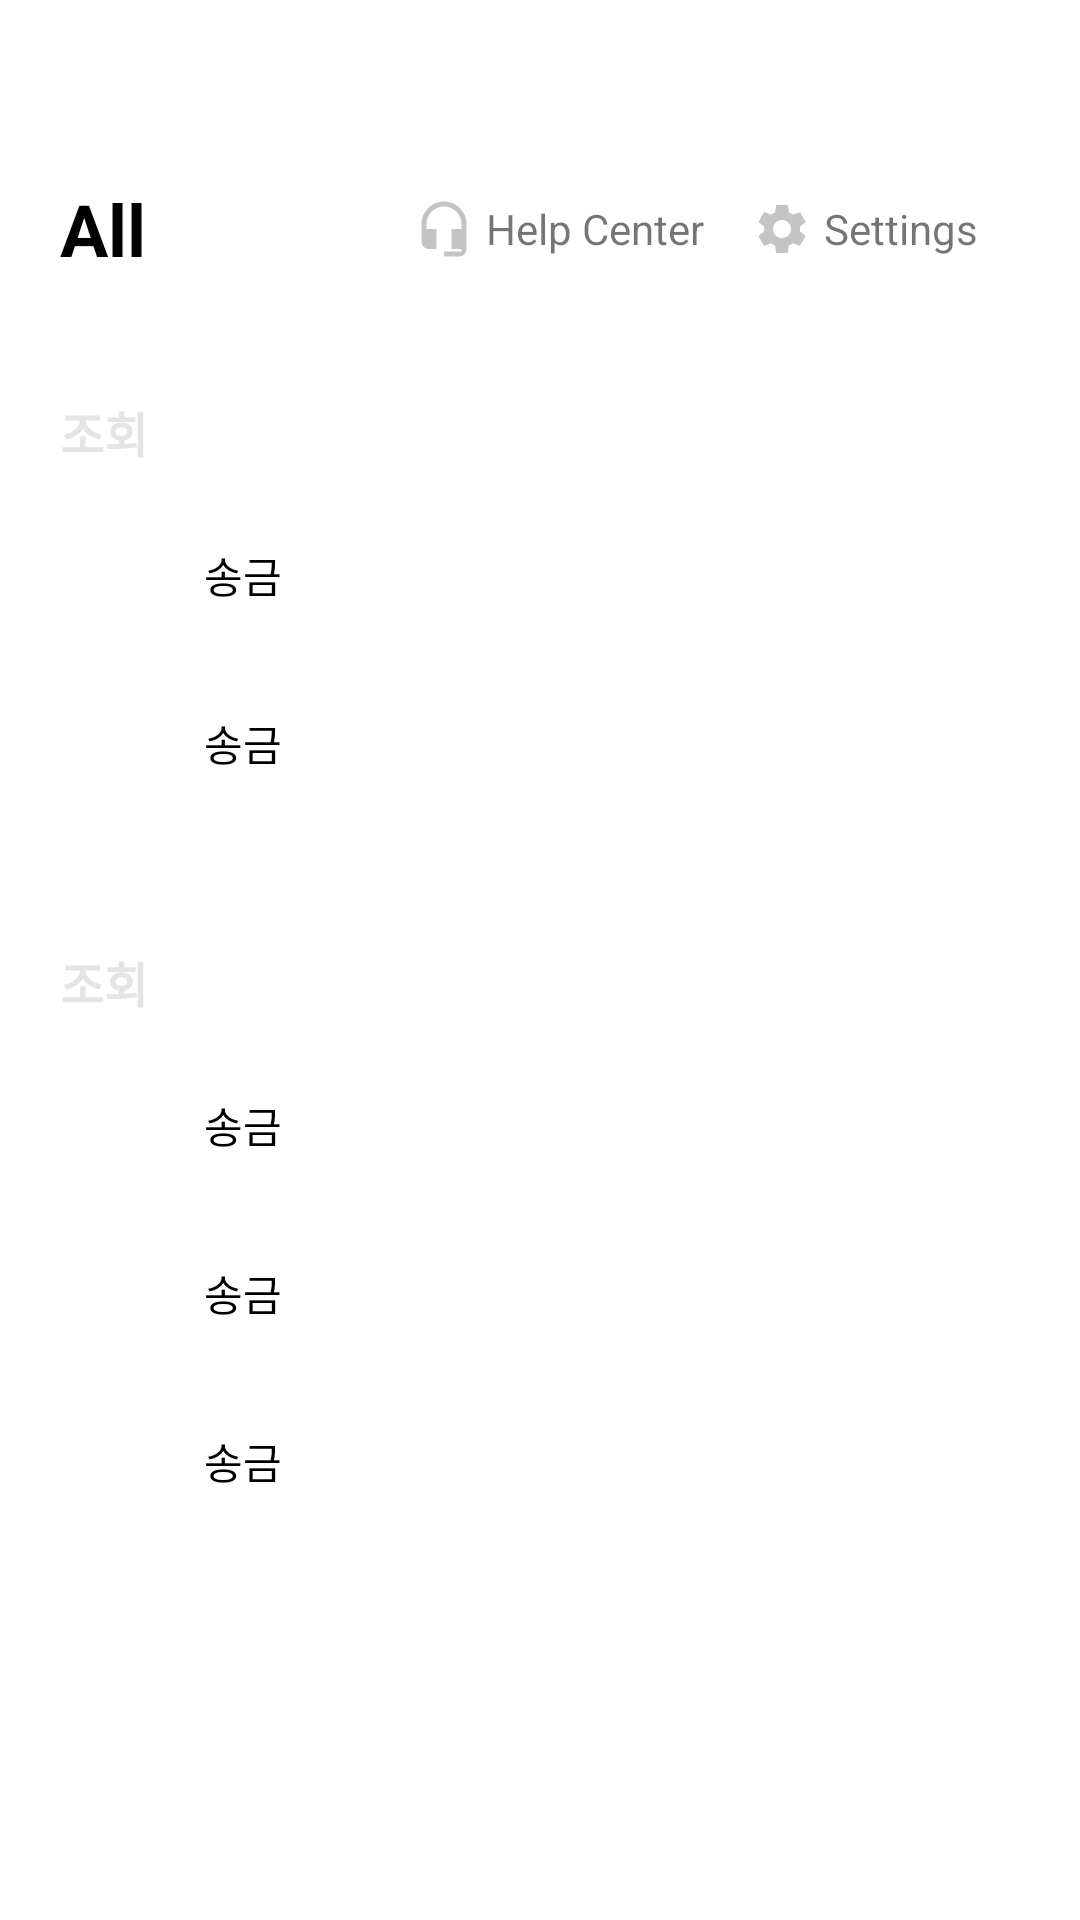

Here is an Android app screen rendered from its layout file. Give the layout XML and the strings, colors and styles it references.
<!-- AndroidManifest.xml: application theme Theme.TossClone -->
<!-- res/layout/layout_all.xml -->
<?xml version="1.0" encoding="utf-8"?>
<androidx.core.widget.NestedScrollView
    xmlns:android="http://schemas.android.com/apk/res/android"
    xmlns:app="http://schemas.android.com/apk/res-auto"
    android:layout_width="match_parent"
    android:layout_height="match_parent">

    <androidx.constraintlayout.widget.ConstraintLayout
        android:layout_width="match_parent"
        android:layout_height="match_parent">

        <TextView
            android:id="@+id/tv_title"
            android:layout_width="wrap_content"
            android:layout_height="wrap_content"
            android:layout_marginStart="20dp"
            android:layout_marginTop="60dp"
            android:text="@string/main_all_title"
            android:textColor="?attr/colorOnSurface"
            android:textSize="24sp"
            android:textStyle="bold"
            app:layout_constraintStart_toStartOf="parent"
            app:layout_constraintTop_toTopOf="parent" />

        <LinearLayout
            android:id="@+id/btn_help_center"
            android:layout_width="wrap_content"
            android:layout_height="wrap_content"
            android:layout_marginEnd="8dp"
            android:background="?attr/selectableItemBackground"
            android:gravity="center"
            android:orientation="horizontal"
            android:padding="4dp"
            app:layout_constraintBottom_toBottomOf="@id/tv_title"
            app:layout_constraintEnd_toStartOf="@id/btn_settings"
            app:layout_constraintTop_toTopOf="@id/tv_title">

            <View
                android:layout_width="20dp"
                android:layout_height="20dp"
                android:background="@drawable/ic_baseline_headset_mic_24"
                android:backgroundTint="@color/toss_gray_2" />

            <TextView
                android:layout_width="wrap_content"
                android:layout_height="wrap_content"
                android:layout_marginStart="4dp"
                android:text="@string/main_all_help_center" />

        </LinearLayout>

        <LinearLayout
            android:id="@+id/btn_settings"
            android:layout_width="wrap_content"
            android:layout_height="wrap_content"
            android:layout_marginEnd="30dp"
            android:background="?attr/selectableItemBackground"
            android:gravity="center"
            android:orientation="horizontal"
            android:padding="4dp"
            app:layout_constraintBottom_toBottomOf="@id/tv_title"
            app:layout_constraintEnd_toEndOf="parent"
            app:layout_constraintTop_toTopOf="@id/tv_title">

            <View
                android:layout_width="20dp"
                android:layout_height="20dp"
                android:background="@drawable/ic_baseline_settings_24"
                android:backgroundTint="@color/toss_gray_2" />

            <TextView
                android:layout_width="wrap_content"
                android:layout_height="wrap_content"
                android:layout_marginStart="4dp"
                android:text="@string/main_all_settings"
                android:textSize="14sp" />

        </LinearLayout>

        <LinearLayout
            android:layout_width="0dp"
            android:layout_height="wrap_content"
            android:orientation="vertical"
            app:layout_constraintEnd_toEndOf="parent"
            app:layout_constraintStart_toStartOf="parent"
            app:layout_constraintTop_toBottomOf="@id/tv_title">

            <include
                android:id="@+id/layout_item_header_lookup"
                layout="@layout/layout_all_item_header" />

            <include
                android:id="@+id/layout_item_lookup_my_accounts"
                layout="@layout/layout_all_item" />

            <include
                android:id="@+id/layout_item_lookup_my_cards"
                layout="@layout/layout_all_item" />

            <include
                android:id="@+id/layout_item_header_remittance"
                layout="@layout/layout_all_item_header" />

            <include
                android:id="@+id/layout_item_remittance_send"
                layout="@layout/layout_all_item" />

            <include
                android:id="@+id/layout_item_remittance_dutch_pay"
                layout="@layout/layout_all_item" />

            <include
                android:id="@+id/layout_item_remittance_auto_debit"
                layout="@layout/layout_all_item" />

        </LinearLayout>

    </androidx.constraintlayout.widget.ConstraintLayout>
</androidx.core.widget.NestedScrollView>
<!-- res/layout/layout_all_item_header.xml (included above) -->
<?xml version="1.0" encoding="utf-8"?>
<TextView
    xmlns:android="http://schemas.android.com/apk/res/android"
    xmlns:tools="http://schemas.android.com/tools"
    android:layout_width="match_parent"
    android:layout_height="match_parent"
    android:orientation="vertical"
    android:paddingStart="20dp"
    android:paddingTop="40dp"
    android:paddingBottom="8dp"
    android:textColor="@color/toss_gray_1"
    android:textSize="16sp"
    android:textStyle="bold"
    tools:text="조회" />
<!-- res/layout/layout_all_item.xml (included above) -->
<?xml version="1.0" encoding="utf-8"?>
<LinearLayout
    xmlns:android="http://schemas.android.com/apk/res/android"
    xmlns:tools="http://schemas.android.com/tools"
    android:layout_width="match_parent"
    android:layout_height="56dp"
    android:background="?attr/selectableItemBackground"
    android:clickable="true"
    android:focusable="true"
    android:gravity="center_vertical"
    android:orientation="horizontal"
    android:paddingStart="20dp"
    android:paddingEnd="20dp"
    tools:background="?attr/colorSurface">

    <View
        android:id="@+id/view_icon"
        android:layout_width="24dp"
        android:layout_height="24dp" />

    <TextView
        android:id="@+id/tv_text"
        android:layout_width="wrap_content"
        android:layout_height="wrap_content"
        android:layout_marginStart="24dp"
        android:textColor="?attr/colorOnSurface"
        android:textSize="14sp"
        tools:text="송금" />

</LinearLayout>
<!-- resources referenced by this layout -->
<resources>
  <color name="toss_gray_1">#E4E4E6</color>
  <color name="toss_gray_2">#C4C3C6</color>
  <!-- drawable ic_baseline_headset_mic_24 (drawable) -->
  <vector
      xmlns:android="http://schemas.android.com/apk/res/android"
      android:width="24dp"
      android:height="24dp"
      android:viewportWidth="24"
      android:viewportHeight="24">
      <path
          android:fillColor="#000000"
          android:pathData="M12,1c-4.97,0 -9,4.03 -9,9v7c0,1.66 1.34,3 3,3h3v-8H5v-2c0,-3.87 3.13,-7 7,-7s7,3.13 7,7v2h-4v8h4v1h-7v2h6c1.66,0 3,-1.34 3,-3V10c0,-4.97 -4.03,-9 -9,-9z" />
  </vector>
  <!-- drawable ic_baseline_settings_24 (drawable) -->
  <vector
      xmlns:android="http://schemas.android.com/apk/res/android"
      android:width="24dp"
      android:height="24dp"
      android:viewportWidth="24"
      android:viewportHeight="24">
      <path
          android:fillColor="#000000"
          android:pathData="M19.14,12.94c0.04,-0.3 0.06,-0.61 0.06,-0.94c0,-0.32 -0.02,-0.64 -0.07,-0.94l2.03,-1.58c0.18,-0.14 0.23,-0.41 0.12,-0.61l-1.92,-3.32c-0.12,-0.22 -0.37,-0.29 -0.59,-0.22l-2.39,0.96c-0.5,-0.38 -1.03,-0.7 -1.62,-0.94L14.4,2.81c-0.04,-0.24 -0.24,-0.41 -0.48,-0.41h-3.84c-0.24,0 -0.43,0.17 -0.47,0.41L9.25,5.35C8.66,5.59 8.12,5.92 7.63,6.29L5.24,5.33c-0.22,-0.08 -0.47,0 -0.59,0.22L2.74,8.87C2.62,9.08 2.66,9.34 2.86,9.48l2.03,1.58C4.84,11.36 4.8,11.69 4.8,12s0.02,0.64 0.07,0.94l-2.03,1.58c-0.18,0.14 -0.23,0.41 -0.12,0.61l1.92,3.32c0.12,0.22 0.37,0.29 0.59,0.22l2.39,-0.96c0.5,0.38 1.03,0.7 1.62,0.94l0.36,2.54c0.05,0.24 0.24,0.41 0.48,0.41h3.84c0.24,0 0.44,-0.17 0.47,-0.41l0.36,-2.54c0.59,-0.24 1.13,-0.56 1.62,-0.94l2.39,0.96c0.22,0.08 0.47,0 0.59,-0.22l1.92,-3.32c0.12,-0.22 0.07,-0.47 -0.12,-0.61L19.14,12.94zM12,15.6c-1.98,0 -3.6,-1.62 -3.6,-3.6s1.62,-3.6 3.6,-3.6s3.6,1.62 3.6,3.6S13.98,15.6 12,15.6z" />
  </vector>
  <string name="main_all_help_center">Help Center</string>
  <string name="main_all_settings">Settings</string>
  <string name="main_all_title">All</string>
  <style name="Theme.TossClone" parent="Theme.MaterialComponents.DayNight.NoActionBar">
          
          <item name="colorPrimary">@color/purple_500</item>
          <item name="colorPrimaryVariant">@color/purple_700</item>
          <item name="colorOnPrimary">@color/white</item>
          
          <item name="colorSecondary">@color/teal_200</item>
          <item name="colorSecondaryVariant">@color/teal_700</item>
          <item name="colorOnSecondary">@color/black</item>
          
          <item name="android:statusBarColor" tools:targetApi="l">@color/white</item>
          
      </style>
  <color name="purple_500">#FF6200EE</color>
  <color name="purple_700">#FF3700B3</color>
  <color name="white">#FFFFFFFF</color>
  <color name="teal_200">#FF03DAC5</color>
  <color name="teal_700">#FF018786</color>
  <color name="black">#FF000000</color>
</resources>
